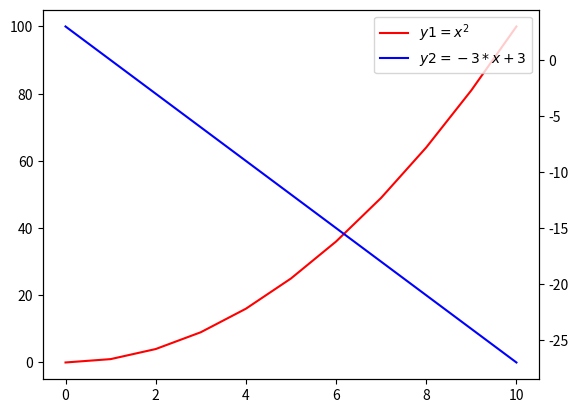

Generate this figure with matplotlib:
# 效果：多重y轴，同一个axe中的两个线采用不用的刻度，这个时候需要两条对应的坐标轴，左右并列分别对应两条数据线

# import matplotlib.pyplot as plt
# import numpy as np
#
# x = np.arange(0, 11)
# y1 = x ** 2
# y2 = -3 * x + 3
# plt.plot(x, y1, color='r', label='$y1=x^2$')
# plt.legend(loc=1)
# # 添加一条并列坐标轴
# plt.twinx()
# plt.plot(x, y2, color='b', label='$y2=-3*x+3$')
# # 此时两条线y1 y2就在同一个axe上对应不同的y轴
# plt.legend(loc=2)
# plt.show()

# -----------------OOP方式--------------------------
import matplotlib.pyplot as plt
import numpy as np

x = np.arange(0, 11)
y1 = x ** 2
y2 = -3 * x + 3
fig = plt.figure()
ax = fig.add_subplot(111)
l1, = ax.plot(x, y1, color='r', label='$y1=x^2$')
ax2 = ax.twinx()
l2, = ax2.plot(x, y2, color='b', label='$y2=-3*x+3$')
# 这里需要了解axe和figure的范围，若gcf()再legend，图例会滑到整个图的四个角，坐标轴外面
# 若gca()表示获取到轴，再legend，图例画在轴范围内
plt.gca().legend((l1, l2), ('$y1=x^2$', '$y2=-3*x+3$'), loc=0)
plt.show()
# ---------------------
# 同理，twiny可以获得并列的x轴共用一个y轴
